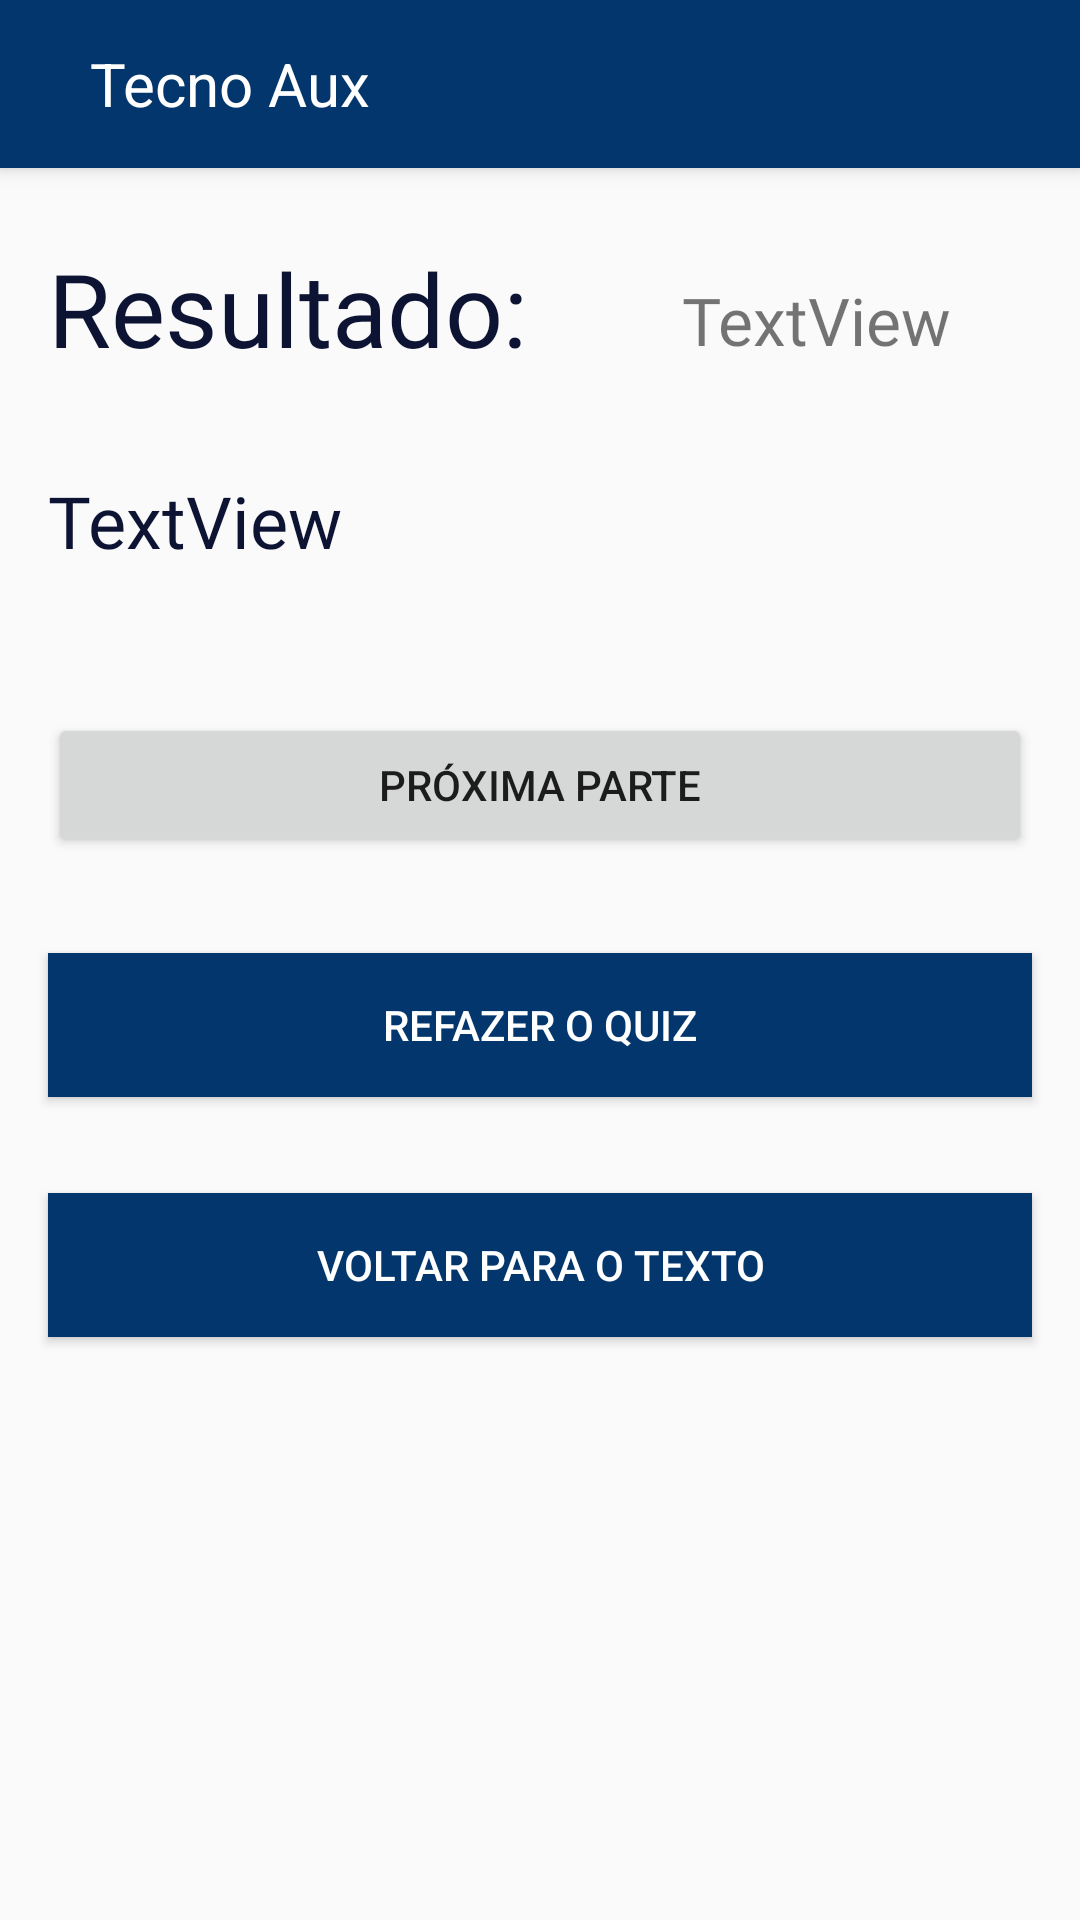

Produce the Android XML layout that renders to this screen, including the resource entries it uses.
<!-- AndroidManifest.xml: application theme Theme.TecnoAux -->
<!-- res/layout/activity_quiz_results.xml -->
<?xml version="1.0" encoding="utf-8"?>
<androidx.constraintlayout.widget.ConstraintLayout xmlns:android="http://schemas.android.com/apk/res/android"
    xmlns:app="http://schemas.android.com/apk/res-auto"
    xmlns:tools="http://schemas.android.com/tools"
    android:layout_width="match_parent"
    android:layout_height="match_parent"
    tools:context=".Activity.QuizResults">

    <include
        android:id="@+id/include4"
        layout="@layout/toolbar_result_quiz" />

    <TextView
        android:id="@+id/txtView10"
        android:layout_width="wrap_content"
        android:layout_height="wrap_content"
        android:layout_marginStart="16dp"
        android:layout_marginTop="24dp"
        android:fontFamily="@font/nunito_sans_bold"
        android:text="Resultado:"
        android:textColor="#0D1333"
        android:textSize="34sp"
        app:layout_constraintStart_toStartOf="parent"
        app:layout_constraintTop_toBottomOf="@+id/include4" />

    <TextView
        android:id="@+id/txt_result"
        android:layout_width="wrap_content"
        android:layout_height="wrap_content"
        android:layout_marginStart="16dp"
        android:layout_marginTop="8dp"
        android:layout_marginEnd="8dp"
        android:fontFamily="@font/nunito_sans"
        android:text="TextView"
        android:textSize="22sp"
        app:layout_constraintBottom_toBottomOf="@+id/txtView10"
        app:layout_constraintEnd_toEndOf="parent"
        app:layout_constraintStart_toEndOf="@+id/txtView10"
        app:layout_constraintTop_toTopOf="@+id/txtView10" />

    <TextView
        android:id="@+id/txt_msg_result"
        android:layout_width="match_parent"
        android:layout_height="wrap_content"
        android:layout_marginStart="16dp"
        android:layout_marginTop="32dp"
        android:layout_marginEnd="16dp"
        android:fontFamily="@font/nunito_semibold"
        android:text="TextView"
        android:textColor="#0D1333"
        android:textSize="24sp"
        app:layout_constraintEnd_toEndOf="parent"
        app:layout_constraintStart_toStartOf="@+id/txtView10"
        app:layout_constraintTop_toBottomOf="@+id/txtView10" />

    <Button
        android:id="@+id/btn_next_part"
        android:layout_width="match_parent"
        android:layout_height="wrap_content"
        android:layout_marginStart="16dp"
        android:layout_marginTop="48dp"
        android:layout_marginEnd="16dp"
        android:text="Próxima parte"
        app:layout_constraintEnd_toEndOf="parent"
        app:layout_constraintStart_toStartOf="parent"
        app:layout_constraintTop_toBottomOf="@+id/txt_msg_result" />

    <Button
        android:id="@+id/btn_remake_quiz"
        android:layout_width="match_parent"
        android:layout_height="wrap_content"
        android:layout_marginStart="16dp"
        android:layout_marginTop="32dp"
        android:layout_marginEnd="16dp"
        android:text="refazer o quiz"
        android:background="@color/mid"
        android:textColor="@color/white"
        app:layout_constraintEnd_toEndOf="parent"
        app:layout_constraintHorizontal_bias="1.0"
        app:layout_constraintStart_toStartOf="parent"
        app:layout_constraintTop_toBottomOf="@+id/btn_next_part"/>

    <Button
        android:id="@+id/btn_back_to_text"
        android:layout_width="match_parent"
        android:layout_height="wrap_content"
        android:layout_marginStart="16dp"
        android:layout_marginTop="32dp"
        android:layout_marginEnd="16dp"
        android:text="Voltar para o texto"
        android:background="@color/mid"
        android:textColor="@color/white"
        app:layout_constraintEnd_toEndOf="parent"
        app:layout_constraintHorizontal_bias="1.0"
        app:layout_constraintStart_toStartOf="parent"
        app:layout_constraintTop_toBottomOf="@+id/btn_remake_quiz"/>

</androidx.constraintlayout.widget.ConstraintLayout>
<!-- res/layout/toolbar_result_quiz.xml (included above) -->
<?xml version="1.0" encoding="utf-8"?>
<androidx.appcompat.widget.Toolbar xmlns:android="http://schemas.android.com/apk/res/android"
    android:id="@+id/toolbar"
    android:layout_width="match_parent"
    android:layout_height="wrap_content"
    android:background="@color/mid"
    android:elevation="4dp">

    <TextView
        android:id="@+id/tittle_Toolbar_result_quiz"
        android:layout_width="wrap_content"
        android:layout_height="wrap_content"
        android:layout_marginStart="30dp"
        android:layout_toEndOf="@id/return_Icon"
        android:textSize="20sp"
        android:textColor="@color/white"
        android:text="Tecno Aux"/>

</androidx.appcompat.widget.Toolbar>
<!-- resources referenced by this layout -->
<resources>
  <color name="mid">#02366c</color>
  <color name="white">#FFFFFFFF</color>
  <style name="Theme.TecnoAux" parent="Theme.AppCompat.Light.NoActionBar">
          
          <item name="colorPrimary">@color/purple_500</item>
          <item name="colorPrimaryVariant">@color/purple_700</item>
          <item name="colorOnPrimary">@color/white</item>
          
          <item name="colorSecondary">@color/teal_200</item>
          <item name="colorSecondaryVariant">@color/teal_700</item>
          <item name="colorOnSecondary">@color/black</item>
          
          <item name="android:statusBarColor" tools:targetApi="l">?attr/colorPrimaryVariant</item>
          
          <item name="windowActionBar">false</item>
          <item name="colorPrimaryDark">@color/mid</item>
          <item name="windowNoTitle">true</item>
  
      </style>
  <color name="purple_500">#FF6200EE</color>
  <color name="purple_700">#FF3700B3</color>
  <color name="teal_200">#FF03DAC5</color>
  <color name="teal_700">#FF018786</color>
  <color name="black">#FF000000</color>
</resources>
